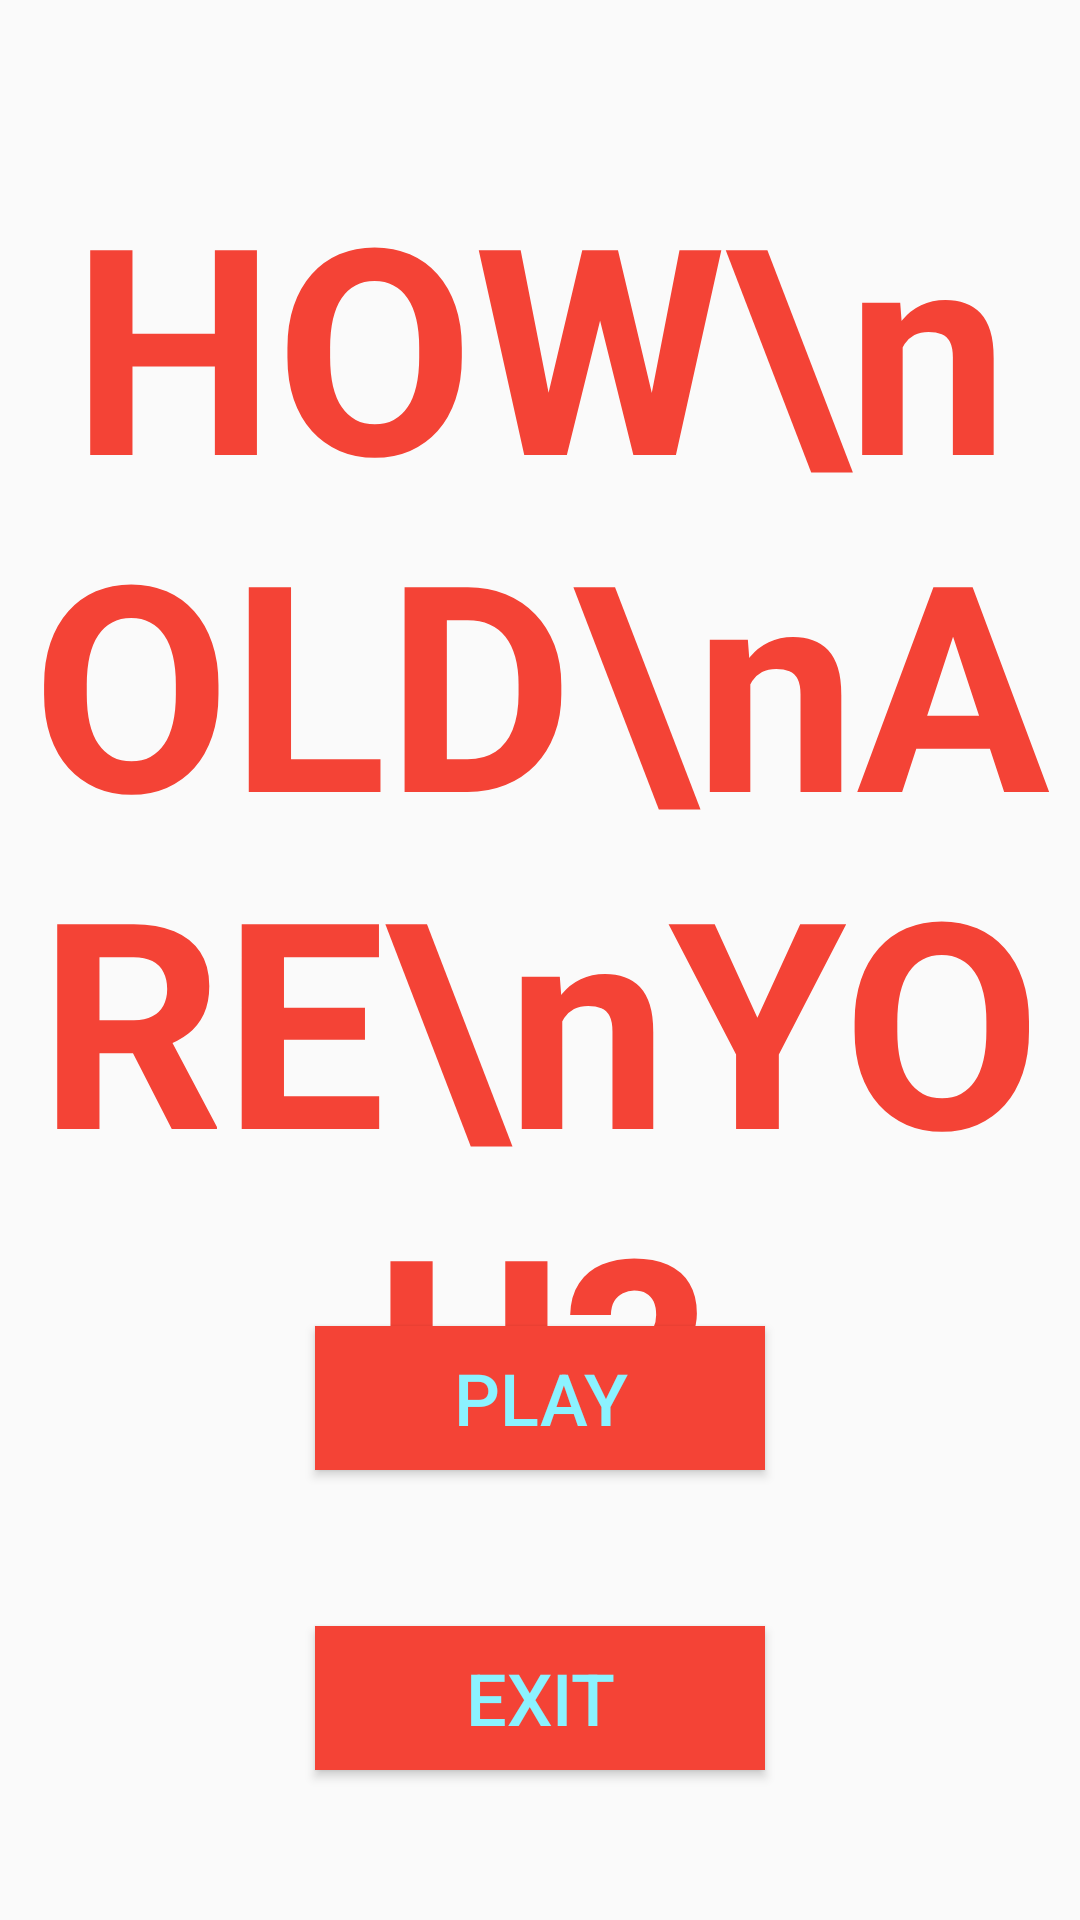

The Android layout XML behind this screen, and the referenced resources:
<!-- AndroidManifest.xml: application theme Theme.HowOldAreYou -->
<!-- res/layout/activity_main.xml -->
<?xml version="1.0" encoding="utf-8"?>
<androidx.constraintlayout.widget.ConstraintLayout xmlns:android="http://schemas.android.com/apk/res/android"
    xmlns:app="http://schemas.android.com/apk/res-auto"
    xmlns:tools="http://schemas.android.com/tools"
    android:layout_width="match_parent"
    android:layout_height="match_parent"
    tools:context=".MainActivity">


    <Button
        android:id="@+id/btnPlay"
        android:layout_width="150dp"
        android:layout_height="wrap_content"
        android:layout_marginBottom="150dp"
        android:background="@color/red_500"
        android:text="Play"
        android:textColor="@color/blue_200"
        android:textSize="24sp"
        app:layout_constraintBottom_toBottomOf="parent"
        app:layout_constraintEnd_toEndOf="parent"
        app:layout_constraintHorizontal_bias="0.5"
        app:layout_constraintStart_toStartOf="parent" />

    <Button
        android:id="@+id/btnExit"
        android:layout_width="150dp"
        android:layout_height="wrap_content"
        android:layout_marginBottom="50dp"
        android:background="@color/red_500"
        android:text="Exit"
        android:textColor="@color/blue_200"
        android:textSize="24sp"
        app:layout_constraintBottom_toBottomOf="parent"
        app:layout_constraintEnd_toEndOf="parent"
        app:layout_constraintHorizontal_bias="0.5"
        app:layout_constraintStart_toStartOf="parent" />

    <ImageView
        android:id="@+id/imageView3"
        android:layout_width="wrap_content"
        android:layout_height="wrap_content"
        android:scaleType="centerCrop"
        app:layout_constraintBottom_toBottomOf="parent"
        app:layout_constraintEnd_toEndOf="parent"
        app:layout_constraintHorizontal_bias="0.5"
        app:layout_constraintStart_toStartOf="parent"
        app:layout_constraintTop_toTopOf="parent"
        app:srcCompat="@drawable/pxl_20210627_092808229ss" />

    <TextView
        android:id="@+id/txtHow"
        android:layout_width="wrap_content"
        android:layout_height="wrap_content"
        android:layout_marginTop="50dp"
        android:gravity="center_horizontal"
        android:text="HOW\nOLD\nARE\nYOU?"
        android:textColor="@color/red_500"
        android:textSize="96sp"
        android:textStyle="bold"
        app:layout_constraintEnd_toEndOf="parent"
        app:layout_constraintStart_toStartOf="parent"
        app:layout_constraintTop_toTopOf="parent" />



</androidx.constraintlayout.widget.ConstraintLayout>
<!-- resources referenced by this layout -->
<resources>
  <color name="blue_200">#8BF2FF</color>
  <color name="red_500">#F44336</color>
  <style name="Theme.HowOldAreYou" parent="Theme.AppCompat.Light.NoActionBar">
          
          <item name="colorPrimary">#FF8880</item>
          <item name="colorPrimaryVariant">#F44336</item>
          <item name="colorOnPrimary">@color/black</item>
          
          <item name="colorSecondary">#8BF2FF</item>
          <item name="colorSecondaryVariant">#00BCD4</item>
          <item name="colorOnSecondary">@color/black</item>
          
          <item name="android:statusBarColor">?attr/colorPrimaryVariant</item>
          
      </style>
  <color name="black">#FF000000</color>
</resources>
